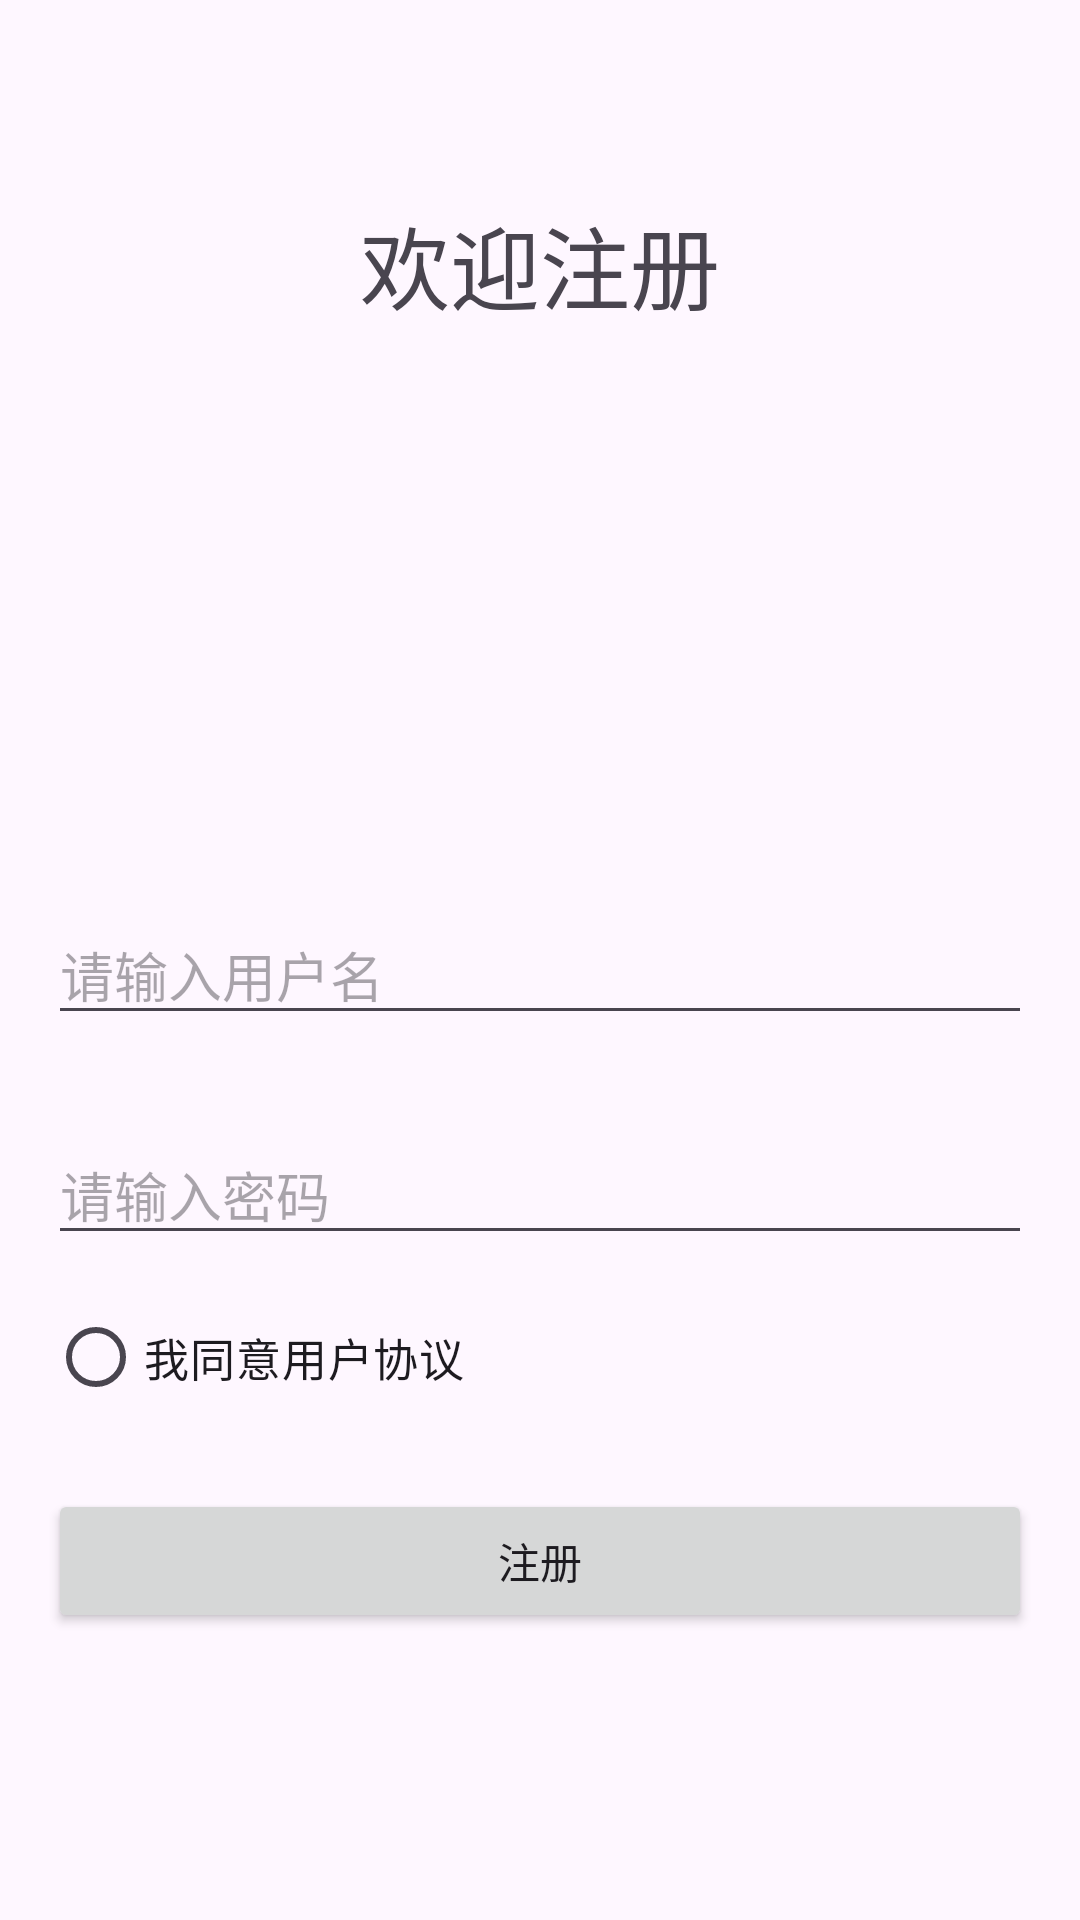

Produce the Android XML layout that renders to this screen, including the resource entries it uses.
<!-- AndroidManifest.xml: application theme Theme.Myphoto -->
<!-- res/layout/zuche.xml -->
<?xml version="1.0" encoding="utf-8"?>
<LinearLayout xmlns:android="http://schemas.android.com/apk/res/android"
    android:orientation="vertical"
    android:layout_width="match_parent"
    android:layout_height="match_parent"
    android:padding="16dp">
    <TextView
        android:layout_width="match_parent"
        android:layout_height="wrap_content"
        android:text="欢迎注册"
        android:textSize="30dp"
        android:gravity="center"
        android:layout_marginTop="50dp"/>

    <ImageView
        android:layout_width="100dp"
        android:layout_height="100dp"
        android:src="@mipmap/Photoprism"
        android:layout_gravity="center_horizontal"
        android:layout_marginBottom="32dp"
        android:layout_marginTop="30dp"/>

    <EditText
        android:id="@+id/userid"
        android:layout_width="match_parent"
        android:layout_height="wrap_content"
        android:hint="请输入用户名"
        android:textColor="@android:color/darker_gray"
        android:layout_marginTop="30dp"
        android:inputType="text"/>

    <EditText
        android:id="@+id/password"
        android:layout_width="match_parent"
        android:layout_height="wrap_content"
        android:hint="请输入密码"
        android:textColor="@android:color/darker_gray"
        android:layout_marginTop="30dp"
        android:inputType="numberPassword"/>

    <RadioButton
        android:id="@+id/allowUserProtocol"
        android:layout_width="match_parent"
        android:layout_height="wrap_content"
        android:text="我同意用户协议"
        android:textSize="15dp"
        android:layout_marginTop="10dp"/>

    <Button
        android:id="@+id/register"
        android:layout_width="match_parent"
        android:layout_height="wrap_content"
        android:text="注册"
        android:layout_marginTop="20dp"/>
</LinearLayout>
<!-- resources referenced by this layout -->
<resources>
  <style name="Theme.Myphoto" parent="Base.Theme.Myphoto" />
  <style name="Base.Theme.Myphoto" parent="Theme.Material3.DayNight.NoActionBar">
          
          
      </style>
</resources>
